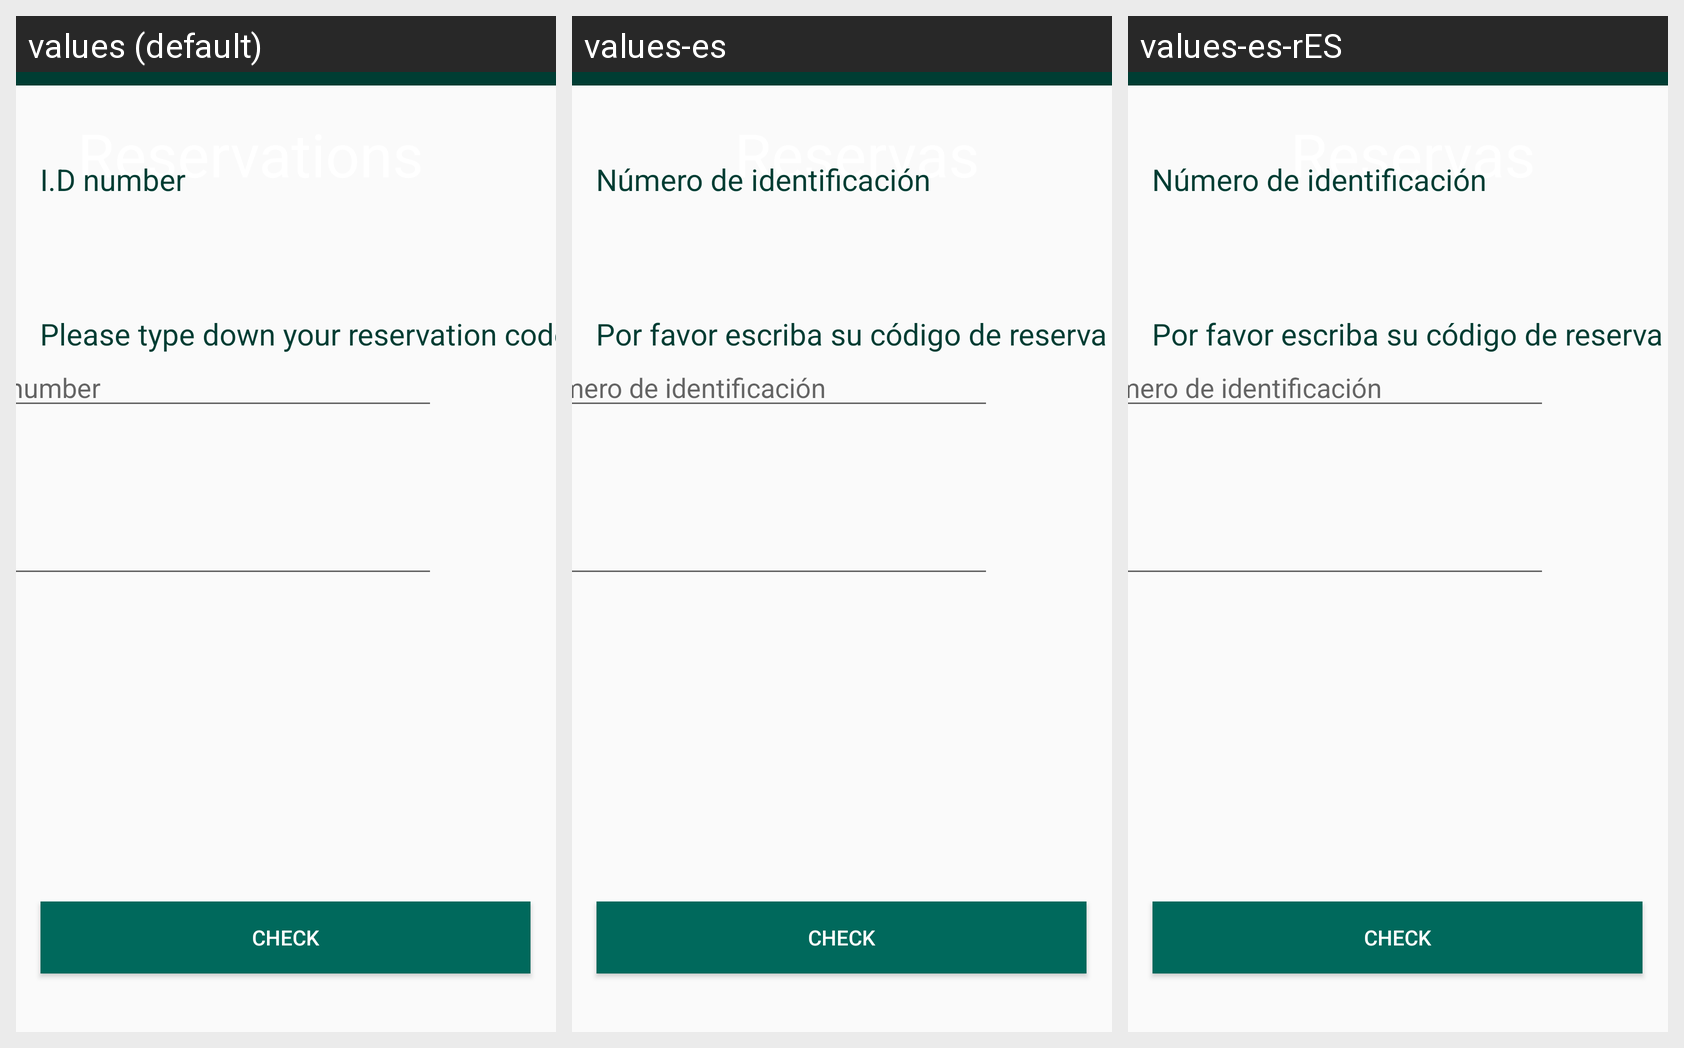

Translations of the strings shown on this Android screen, per locale in the grid:
Android screen res/layout/activity_check_reservation.xml rendered under 3 locales, left to right: values (default), values-es, values-es-rES. Device: Nexus 5 (rendered at 1080×1920; each locale shown at half size, 540×960, under a caption strip naming it); theme Theme.SoccerField.
Strings drawn on this screen, with the default value and each locale's value (text and hints the layout hard-codes, and strings that could not be matched under every locale, appear in the picture but are not listed):

Reservations
  values: Reservations
  values-es: Reservas
  values-es-rES: Reservas

id_number
  values: I.D number
  values-es: Número de identificación
  values-es-rES: Número de identificación

Reserve_Codes
  values: Please type down your reservation code
  values-es: Por favor escriba su código de reserva
  values-es-rES: Por favor escriba su código de reserva

CheckReserve
  values: Check
  values-es: Check
  values-es-rES: Check
